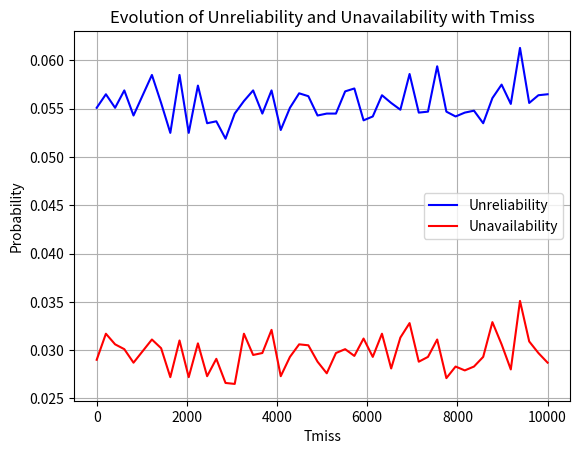

This chart was generated by the following Python code:
# On fait d'abord une partie unreliability ce sera plus simple dans un premier temp
# en system based-approach
import numpy as np
import matplotlib.pyplot as plt

seed = 1
np.random.seed(seed)

Lambda_1 = 0.0001
Lambda = 0.0001
Mu = 0.0001
Mu_1 = 0.0001
Tmiss = 1

# 1 = operating, 0 = failed, 2 = stand-by
possible_states = [[1, 2, 2], [0, 1, 2], [0, 0, 1], [0, 0, 0], [1, 2, 0], [1, 0, 0]]
# on garde l'ordre dans choisi dans possible states pour donner un numero à chauqe état pour pouvoir les identifier dans le code
A = [[-Lambda_1, 0, 0, Lambda_1, 0, 0], [Mu, -Mu - Lambda, 0, 0, Lambda_1, 0],
     [0, 2 * Mu, -2 * Mu - Lambda_1, 0, 0, Lambda_1], [Mu_1, 0, 0, -Mu_1 - Lambda, Lambda, 0],
     [0, 0, 0, Mu, -Mu - Lambda, Lambda], [0, 0, Mu_1, 0, 2 * Mu, -Mu_1 - 2 * Mu]]
failed_state = [0, 0, 0]
NumberSim = 10000
print("AAAAAA")



def NewStateSampleEventBased(StateInd):
    times = []
    indices = []
    for i in range(len(A)):
        if i == StateInd or A[StateInd][i] == 0 : continue
        etha = np.random.uniform(0, 1)
        v = -np.log(etha)/np.abs(A[StateInd][i])
        times.append(v)
        indices.append(i)
    mint = min(times)

    ind = times.index(mint)
    return indices[ind], times[ind]


def UnreliabilityEventBased(numberSim, Tmiss):
    numberUnreliableStates = 0
    numberUnavailableStates = 0
    # on va faire un nombre n fois l'evolution du systeme
    for i in range(numberSim):
        # etat initial du systeme : la unit 1 operationel (1), les 2 autres en cold stand-by (2)
        time = 0
        stateInd = 0
        Reliable = True

        while time <= Tmiss:
            # sample de la durée pendant laquel il n'y a pas d'evolution du système
            sInd, t = NewStateSampleEventBased(stateInd)
            time += t
            if time >= Tmiss: break
            stateInd = sInd
            if stateInd == 5 and Reliable:
                numberUnreliableStates += 1
                Reliable = False

        if stateInd == 5:
            numberUnavailableStates += 1
    return numberUnreliableStates, numberUnavailableStates




# Vecteurs pour les différents Tmiss et résultats
Tmiss_values = np.linspace(0.1, 10000, 50)
unreliability_values = []
unavailability_values = []

for Tmiss in Tmiss_values:
    u_reliable, u_available = UnreliabilityEventBased(NumberSim, 10000)
    unreliability_values.append(u_reliable / NumberSim)
    unavailability_values.append(u_available / NumberSim)
    print(Tmiss,u_reliable / NumberSim )


# Création des plots
#.figure(figsize=(10, 6))
plt.plot(Tmiss_values, unreliability_values, label="Unreliability", color='blue')
plt.plot(Tmiss_values, unavailability_values, label="Unavailability", color='red')
plt.title("Evolution of Unreliability and Unavailability with Tmiss")
plt.xlabel("Tmiss")
plt.ylabel("Probability")
plt.legend()
plt.grid()
plt.show()
 #il faut d'abord identifier dans le code chaque état possible => j'envoie le state graph dans le groupe

